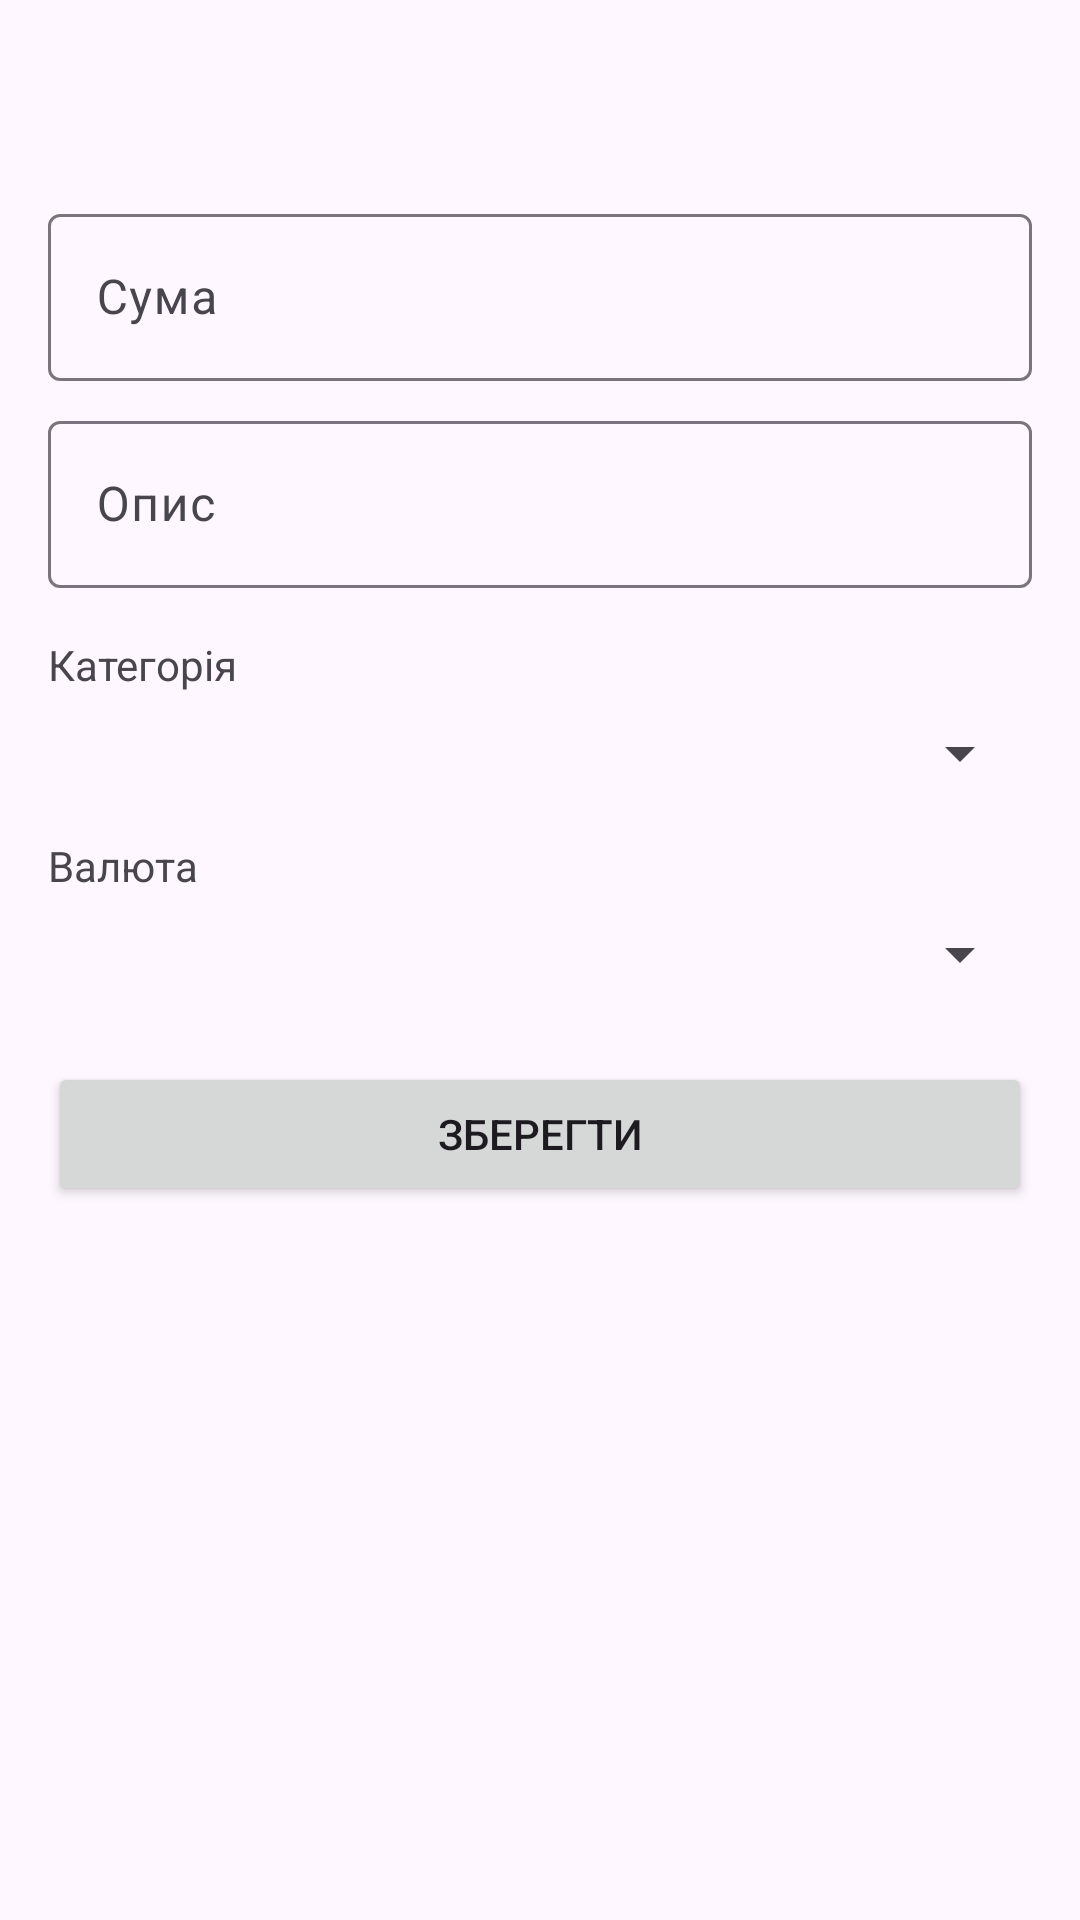

The Android layout XML behind this screen, and the referenced resources:
<!-- AndroidManifest.xml: application theme Theme.TrackerCosts -->
<!-- res/layout/tracker_fragment_add_expense.xml -->
<?xml version="1.0" encoding="utf-8"?>
<androidx.core.widget.NestedScrollView
    xmlns:android="http://schemas.android.com/apk/res/android"
    xmlns:app="http://schemas.android.com/apk/res-auto"
    android:layout_width="match_parent"
    android:layout_height="match_parent">

    <androidx.constraintlayout.widget.ConstraintLayout
        android:layout_width="match_parent"
        android:layout_height="wrap_content"
        android:padding="16dp">

        <com.google.android.material.textfield.TextInputLayout
            android:id="@+id/til_amount"
            android:layout_width="0dp"
            android:layout_height="wrap_content"
            android:hint="Сума"
            android:layout_marginTop="50dp"
            app:layout_constraintEnd_toEndOf="parent"
            app:layout_constraintStart_toStartOf="parent"
            app:layout_constraintTop_toTopOf="parent">


            <com.google.android.material.textfield.TextInputEditText
                android:id="@+id/et_amount"
                android:layout_width="match_parent"
                android:layout_height="wrap_content"
                android:inputType="numberDecimal" />

        </com.google.android.material.textfield.TextInputLayout>

        <com.google.android.material.textfield.TextInputLayout
            android:id="@+id/til_description"
            android:layout_width="0dp"
            android:layout_height="wrap_content"
            android:hint="Опис"
            android:layout_marginTop="8dp"
            app:layout_constraintTop_toBottomOf="@id/til_amount"
            app:layout_constraintStart_toStartOf="parent"
            app:layout_constraintEnd_toEndOf="parent">

            <com.google.android.material.textfield.TextInputEditText
                android:id="@+id/et_description"
                android:layout_width="match_parent"
                android:layout_height="wrap_content" />

        </com.google.android.material.textfield.TextInputLayout>

        <TextView
            android:id="@+id/tv_category_label"
            android:layout_width="wrap_content"
            android:layout_height="wrap_content"
            android:text="Категорія"
            android:layout_marginTop="16dp"
            app:layout_constraintTop_toBottomOf="@id/til_description"
            app:layout_constraintStart_toStartOf="parent" />

        <Spinner
            android:id="@+id/spinner_category"
            android:layout_width="0dp"
            android:layout_height="wrap_content"
            android:layout_marginTop="8dp"
            app:layout_constraintTop_toBottomOf="@id/tv_category_label"
            app:layout_constraintStart_toStartOf="parent"
            app:layout_constraintEnd_toEndOf="parent" />

        <TextView
            android:id="@+id/tv_currency_label"
            android:layout_width="wrap_content"
            android:layout_height="wrap_content"
            android:text="Валюта"
            android:layout_marginTop="16dp"
            app:layout_constraintTop_toBottomOf="@id/spinner_category"
            app:layout_constraintStart_toStartOf="parent" />

        <Spinner
            android:id="@+id/spinner_currency"
            android:layout_width="0dp"
            android:layout_height="wrap_content"
            android:layout_marginTop="8dp"
            app:layout_constraintTop_toBottomOf="@id/tv_currency_label"
            app:layout_constraintStart_toStartOf="parent"
            app:layout_constraintEnd_toEndOf="parent" />

        <Button
            android:id="@+id/btn_save"
            android:layout_width="0dp"
            android:layout_height="wrap_content"
            android:text="Зберегти"
            android:layout_marginTop="24dp"
            app:layout_constraintTop_toBottomOf="@id/spinner_currency"
            app:layout_constraintStart_toStartOf="parent"
            app:layout_constraintEnd_toEndOf="parent" />

    </androidx.constraintlayout.widget.ConstraintLayout>

</androidx.core.widget.NestedScrollView>
<!-- resources referenced by this layout -->
<resources>
  <style name="Theme.TrackerCosts" parent="Base.Theme.TrackerCosts" />
  <style name="Base.Theme.TrackerCosts" parent="Theme.Material3.DayNight.NoActionBar">
          
          
      </style>
</resources>
